Labelled photos from "images", an image-classification folder in PMPSA/bouteille. The possible labels are: Evian, pins, Volvic.

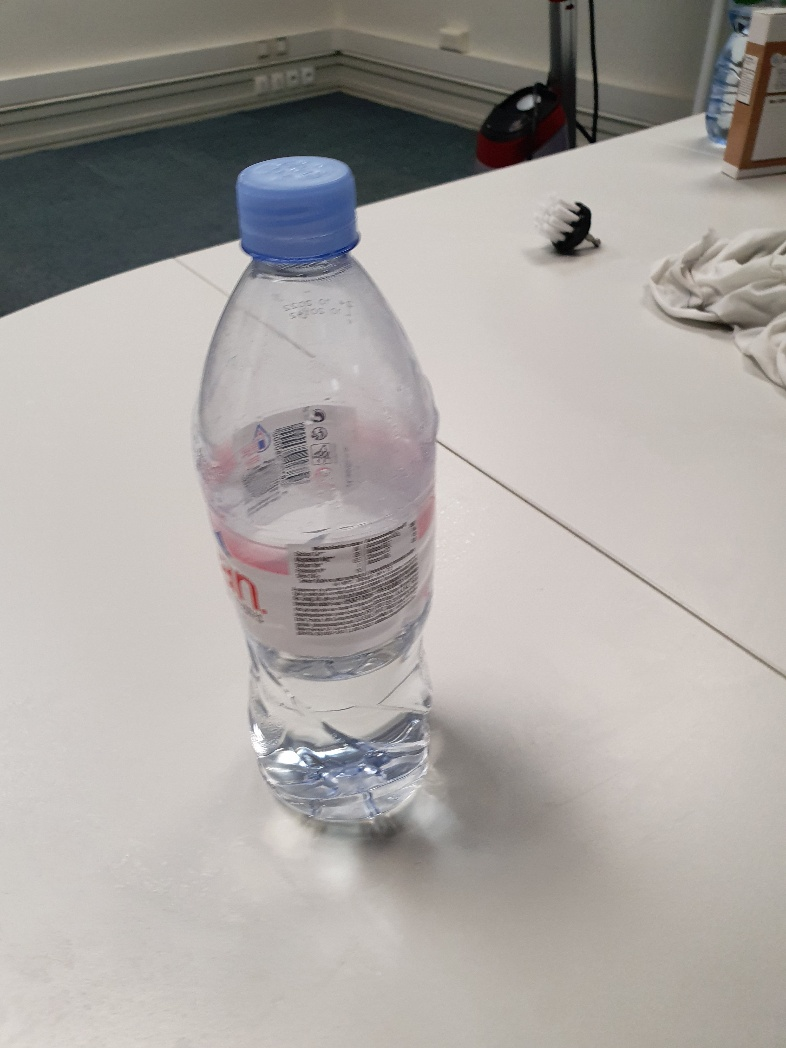
Label: Evian

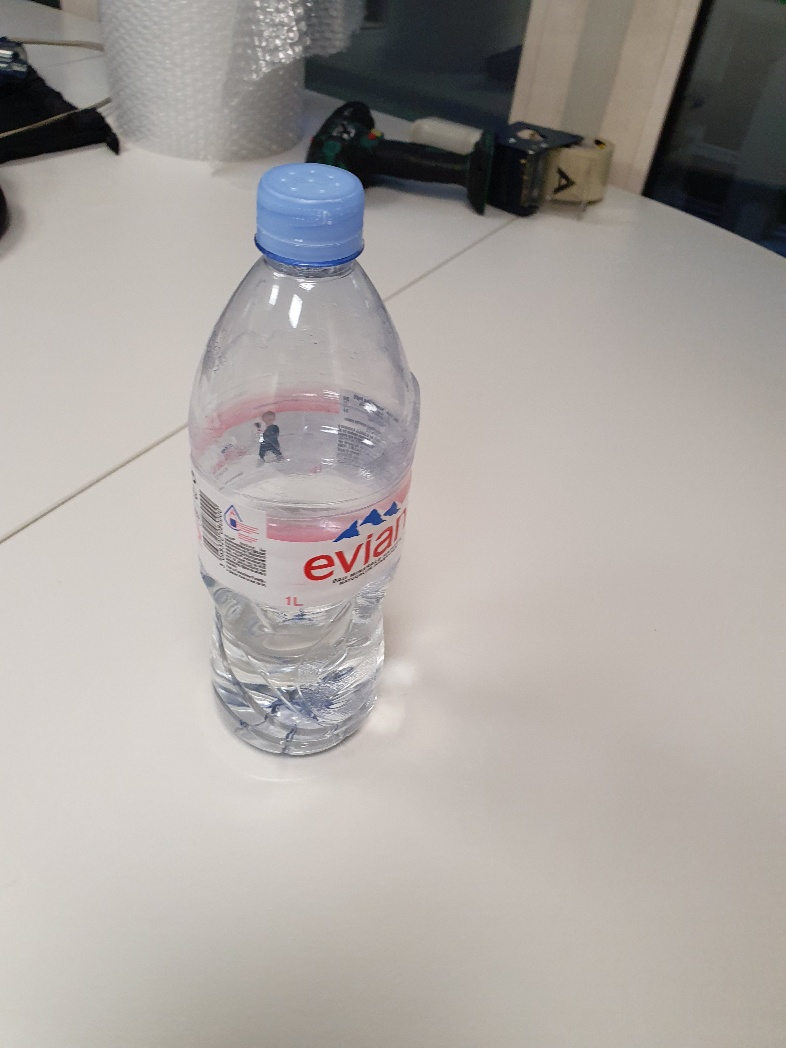
Label: Evian

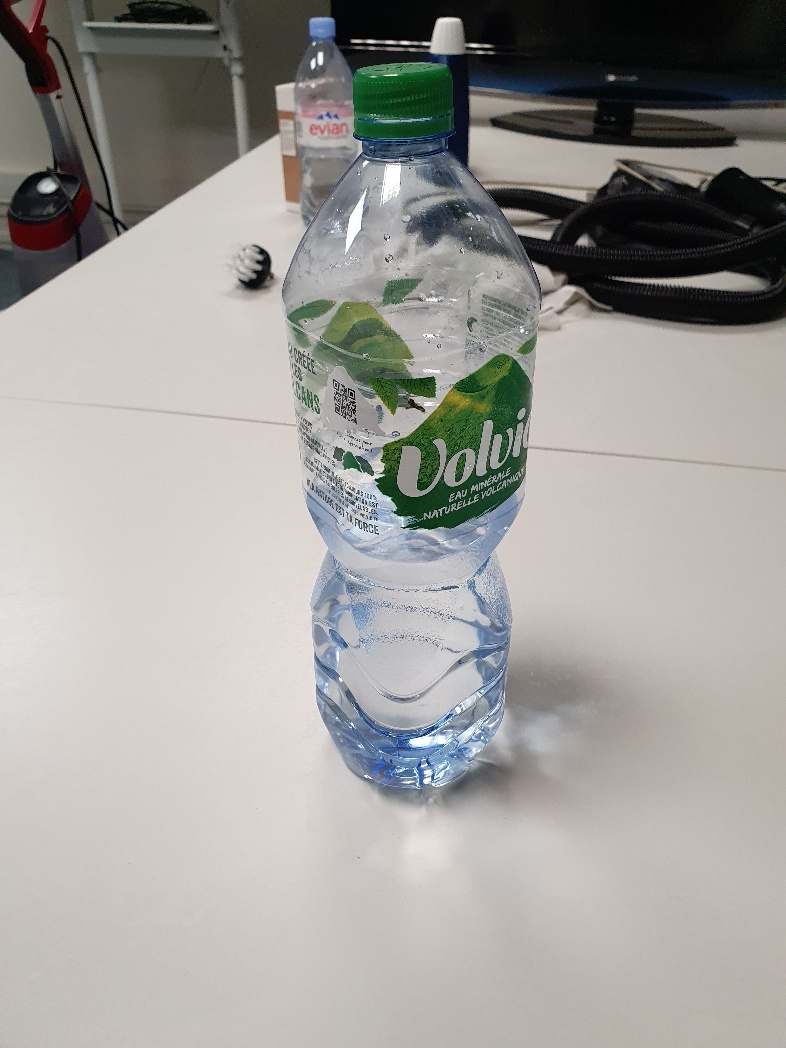
Label: Volvic

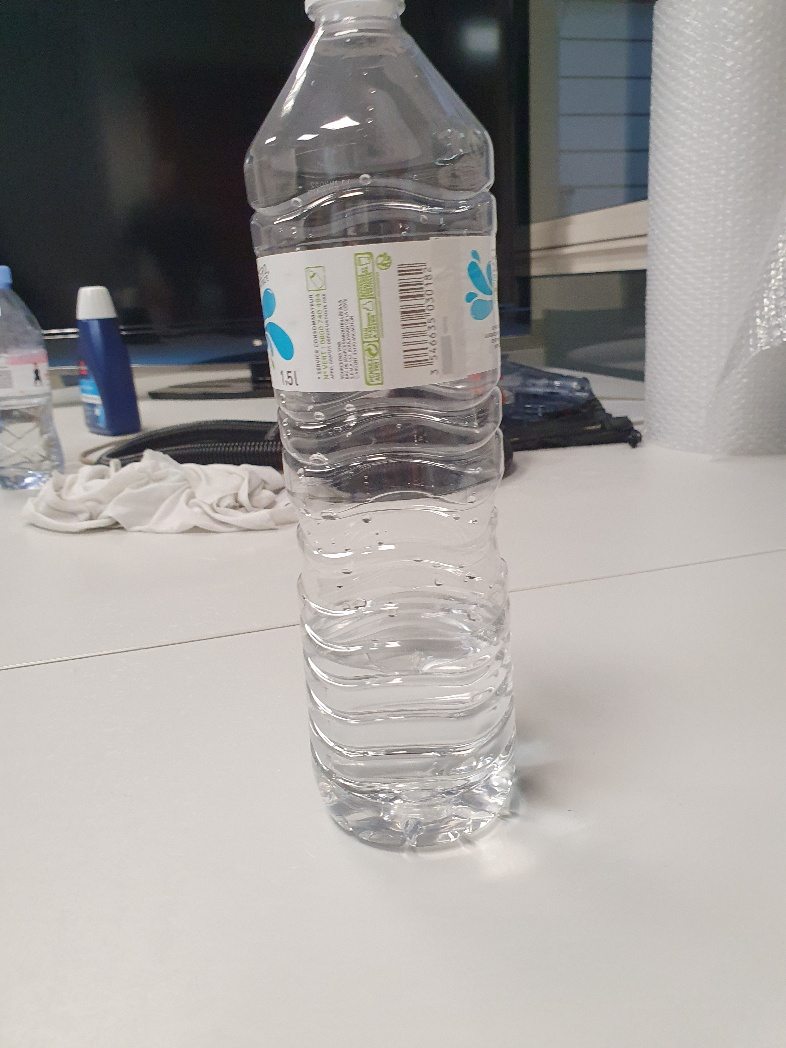
Label: pins

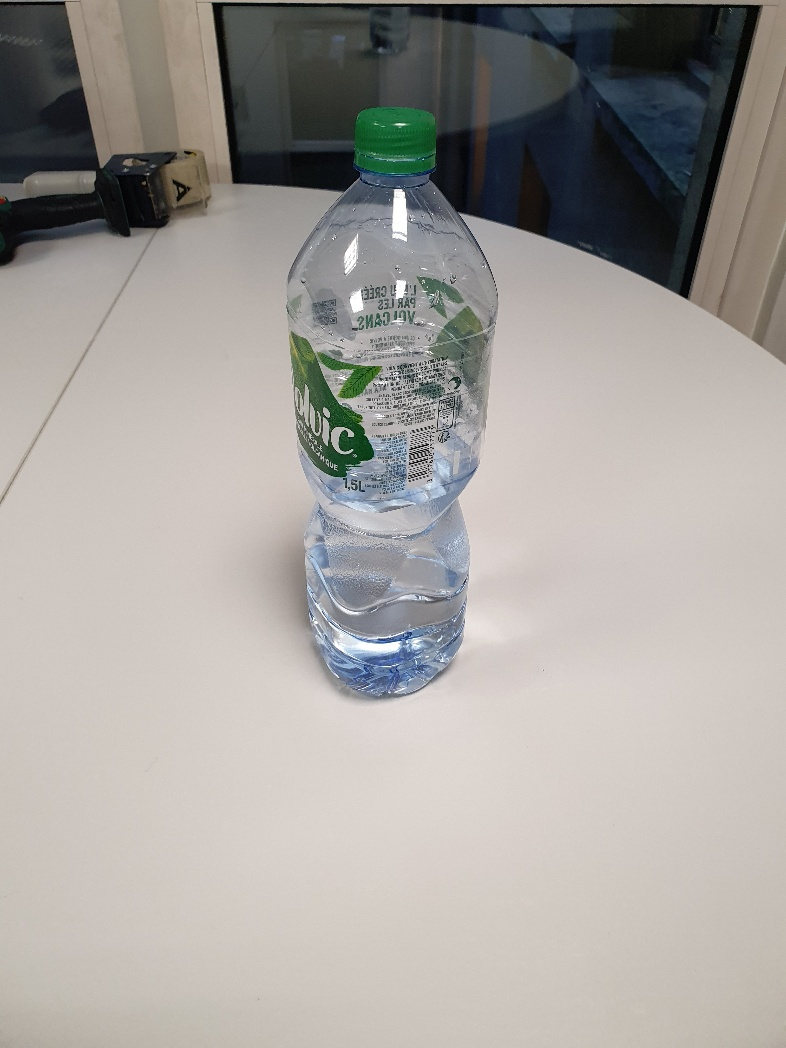
Label: Volvic

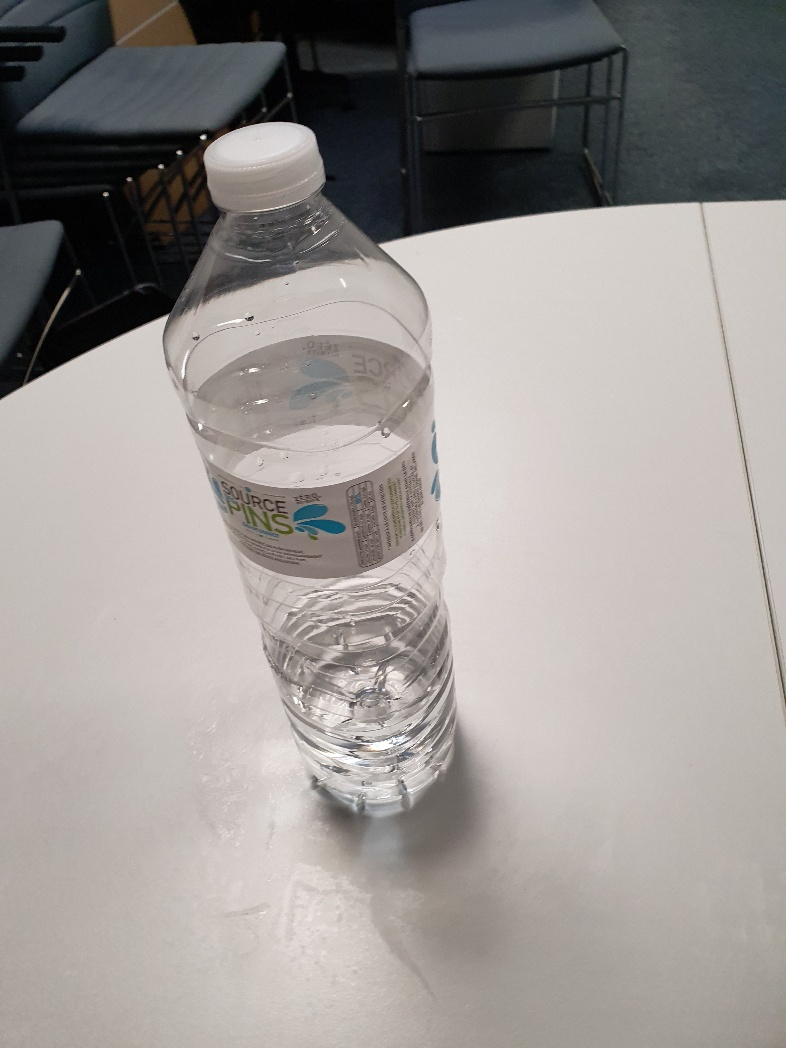
Label: pins
